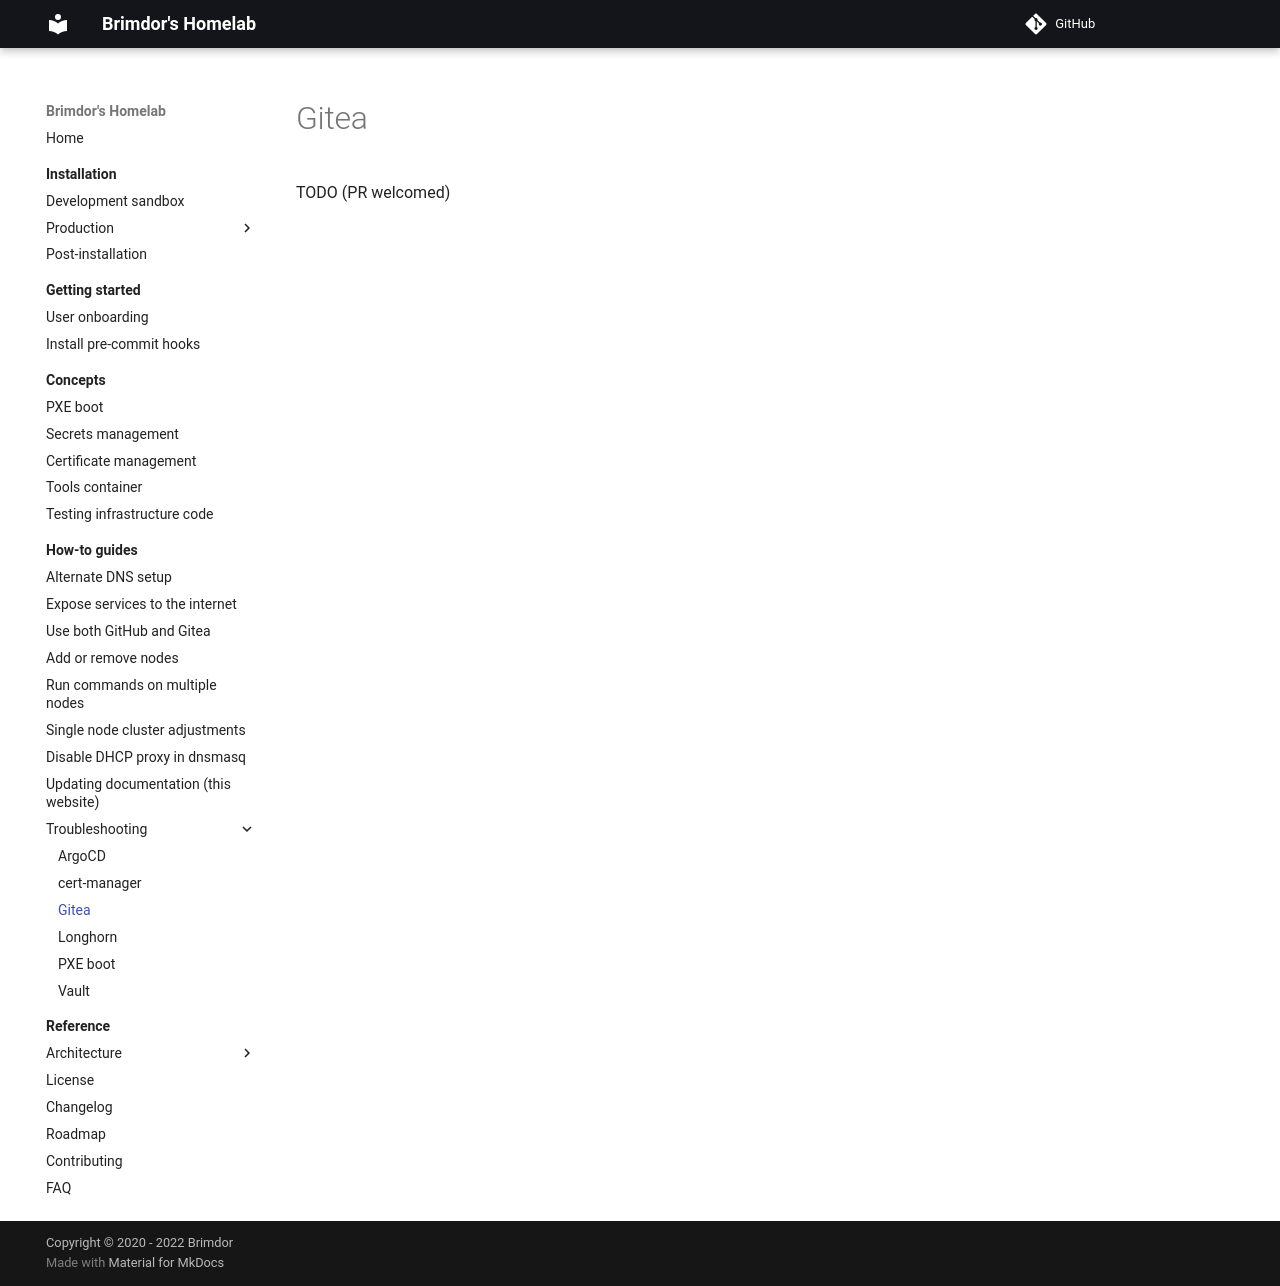

repository: brimdor/homelab-docs · page: how-to-guides/troubleshooting/gitea/index.html · generator: mkdocs

# Gitea

TODO (PR welcomed)
